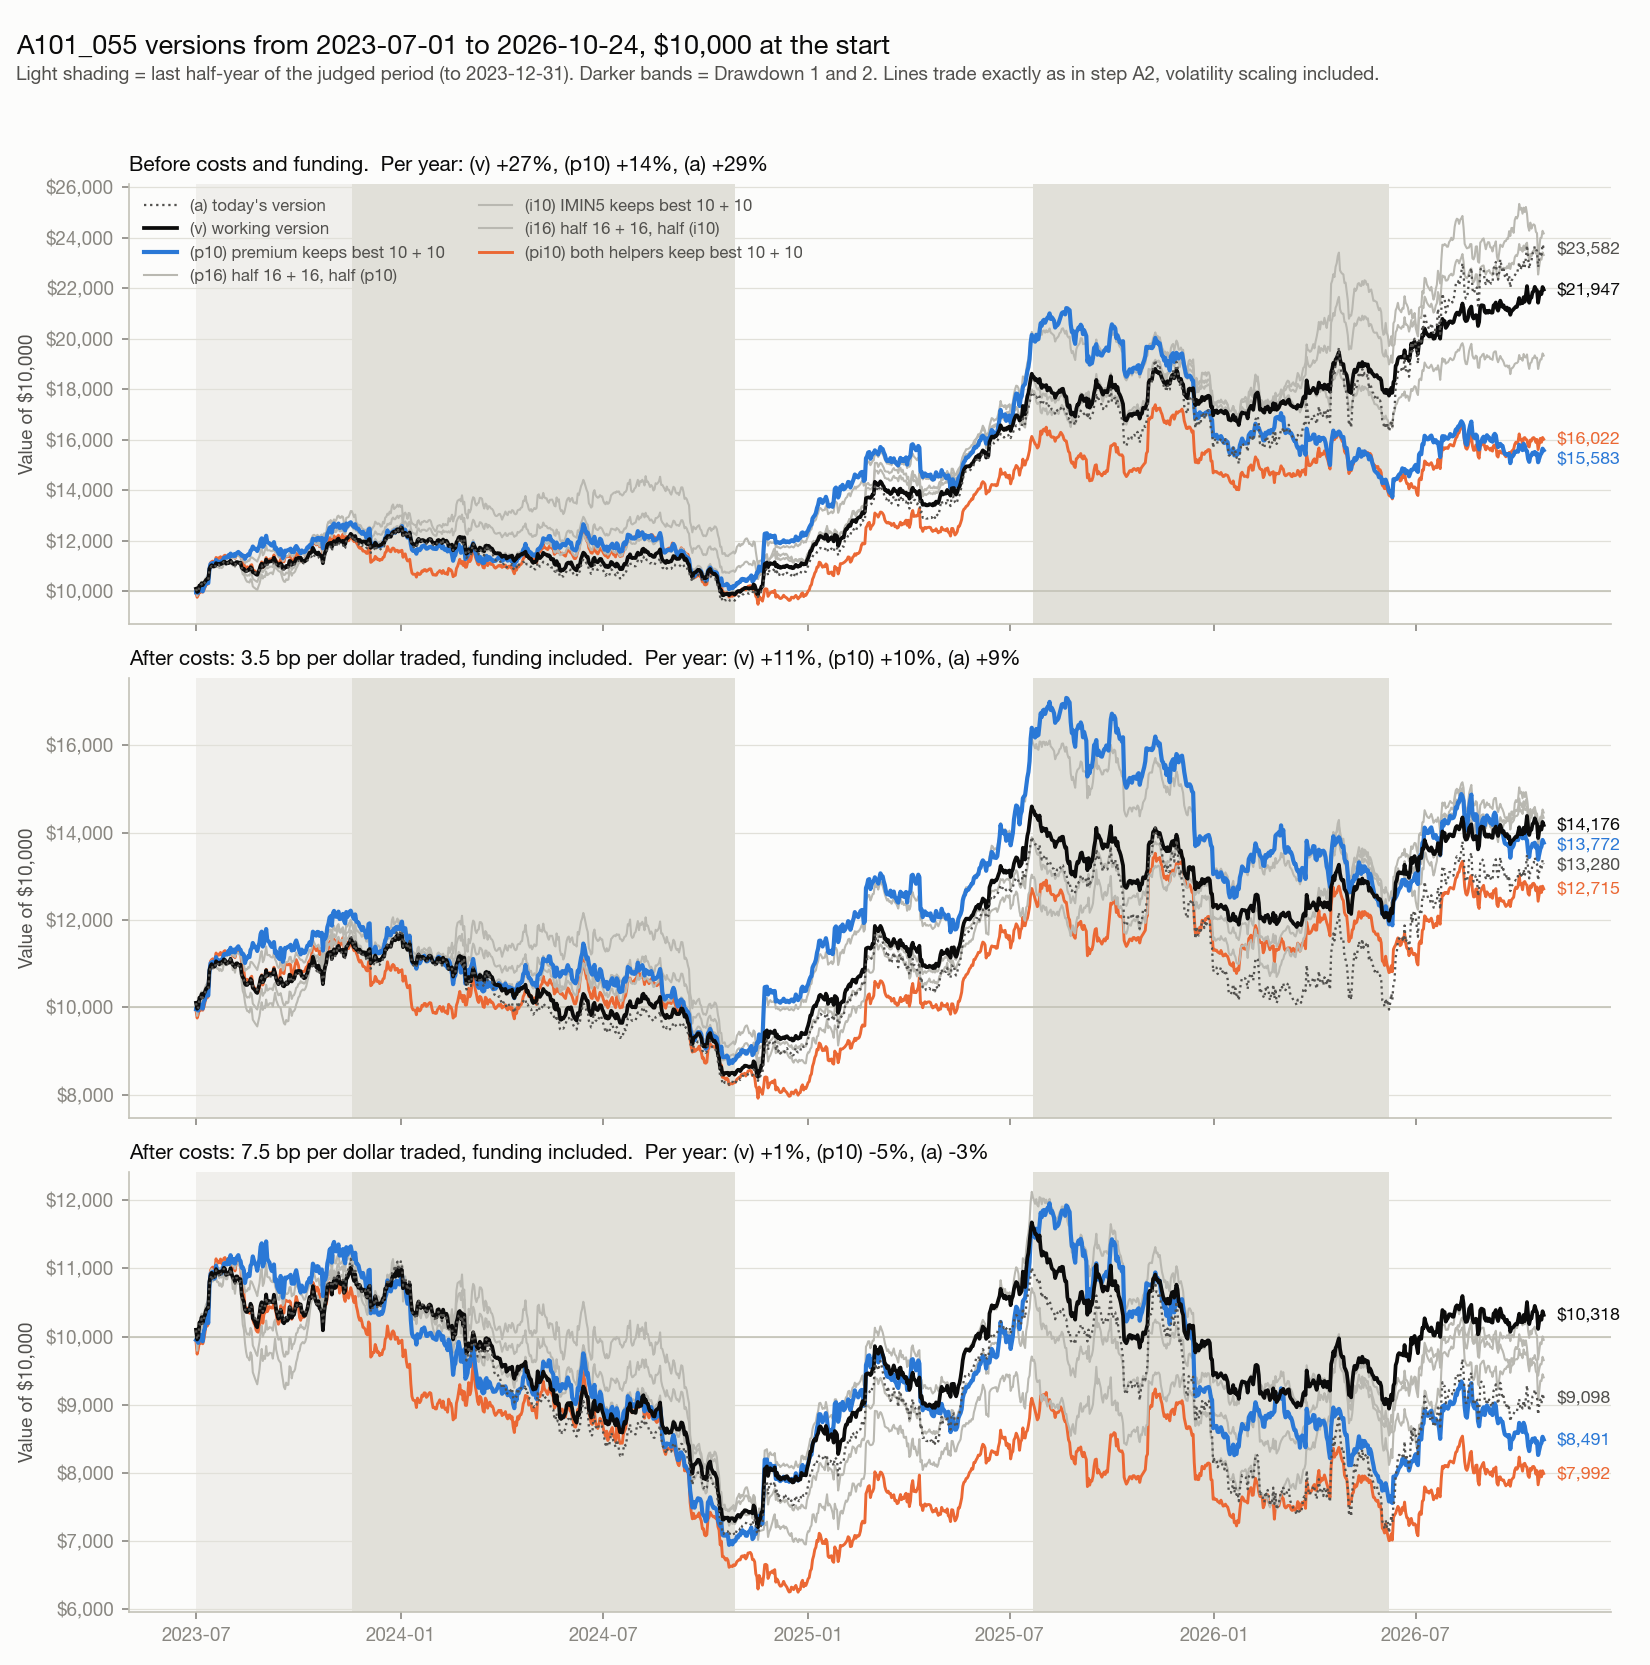

Values plotted in this chart, from the file beside it:
version, cost bp, total %, per year %, Sharpe, worst drawdown %
a, 0, 135.8, 29.48, 1.215, -23.69
a, 3.5, 32.8, 8.919, 0.4783, -30.07
a, 7.5, -9.019, -2.806, -0.001782, -36.43
v, 0, 119.5, 26.71, 1.45, -21.36
v, 3.5, 41.76, 11.08, 0.6874, -27.95
v, 7.5, 3.181, 0.9475, 0.1412, -34.57
p10, 0, 55.83, 14.29, 0.7149, -35.26
p10, 3.5, 37.72, 10.12, 0.5457, -30.49
p10, 7.5, -15.09, -4.808, -0.1121, -39.06
p16, 0, 93.34, 21.96, 1.147, -20.22
p16, 3.5, 44.62, 11.75, 0.6804, -27.47
p16, 7.5, -3.449, -1.051, 0.03876, -35.84
i10, 0, 141.7, 30.44, 1.274, -24.55
i10, 3.5, 41.83, 11.1, 0.5698, -28.69
i10, 7.5, -5.974, -1.838, 0.03553, -37.71
i16, 0, 133.2, 29.04, 1.408, -20.01
i16, 3.5, 43.44, 11.48, 0.6507, -27.67
i16, 7.5, -0.475, -0.1433, 0.09079, -35.5
pi10, 0, 60.22, 15.25, 0.7502, -23.98
pi10, 3.5, 27.15, 7.501, 0.4348, -31.74
pi10, 7.5, -20.08, -6.527, -0.1903, -43.97
